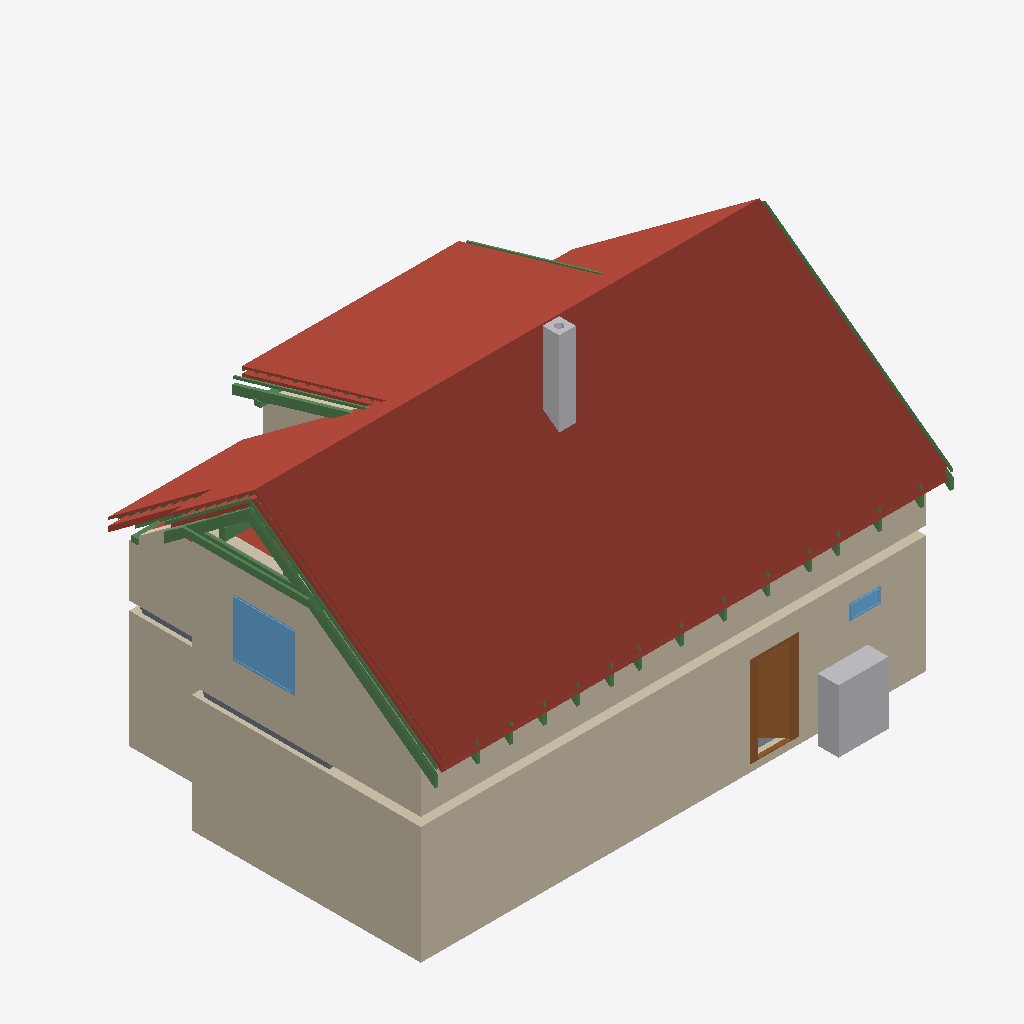
Isometric view of an IFC building model (IFC-SPF (STEP), schema IFC4, length unit metre), seen from the south-west, elements coloured by IFC class: 28 beams (green), 25 roofs (red-brown), 13 walls (beige), 3 slabs (grey), 2 other elements (light grey), 2 windows (light blue), 1 door (brown).
Extent 12.6 m × 9.2 m × 8.8 m (x, y, z). Storeys (11): Ground floor at 0.00 m; Upper floor at 3.03 m; Roof - -2: Vapour barrier at 3.03 m; Roof - -3: Gypsum plasterboard at 3.03 m; Roof - 0: Rafters at 3.03 m; Roof - 0a: Collar ties at 3.03 m; Roof - +1: Wood fiberboard at 3.03 m; Roof - +2: Underlay at 3.03 m; Roof - +3: Counter-battens at 3.03 m; Roof - +4: Tile battens at 3.03 m; Roof - +5: Tiles at 3.03 m. Elements (367): 237 IfcBeam, 66 IfcSlab, 26 IfcWall, 15 IfcFurniture, 8 IfcDoor, 7 IfcWindow, 5 IfcSanitaryTerminal, 1 IfcChimney, 1 IfcStair, 1 IfcStairFlight.

HEADER;
FILE_DESCRIPTION(('ViewDefinition[DesignTransferView]'),'2;1');
FILE_NAME('/dev/null','2026-09-10T06:43:05+02:00',(''),(''),'IfcOpenShell 0.8.5','IfcOpenShell 0.8.5','Nobody');
FILE_SCHEMA(('IFC4'));
ENDSEC;
DATA;
#1=IFCPROJECT('3B1yf8JXX9m8BHBrG2kpGu',$,'My house',$,$,$,$,(#10,#15),#5);
#19=IFCSITE('0YC0OT1MX6y8ZD_CjYVO8g',$,'Site',$,$,#27,$,$,$,$,$,$,$,$);
#20=IFCBUILDING('1CxNca0C9D6BM0AfV6U3wK',$,'My house',$,$,#32,$,$,$,$,$,$);
#33=IFCBUILDINGSTOREY('2gCkE6Xif8reOmvMzc1zLN',$,'Ground floor',$,$,#39,$,$,$,0.0);
#40=IFCBUILDINGSTOREY('0rARHvsQb91hRa2mNA35hU',$,'Upper floor',$,$,#45,$,$,$,3.03);
#13544=IFCBUILDINGSTOREY('2iKSvfiTrFIwimK920Qp2p',$,'Roof - -2: Vapour barrier','Visibility container for Vapour barrier','ROOF_LAYER',#13549,$,$,$,3.03);
#13550=IFCBUILDINGSTOREY('0gRiExPFn3LfEWPF$YAVi7',$,'Roof - -3: Gypsum plasterboard','Visibility container for Gypsum plasterboard','ROOF_LAYER',#13555,$,$,$,3.03);
#13556=IFCBUILDINGSTOREY('2Sr4yIdDzEqeSY0GM2Ybya',$,'Roof - 0: Rafters','Visibility container for Rafters','ROOF_LAYER',#13561,$,$,$,3.03);
#13562=IFCBUILDINGSTOREY('0NaI6y$lv6OAGCgQmXIkmJ',$,'Roof - 0a: Collar ties','Visibility container for Collar ties','ROOF_LAYER',#13567,$,$,$,3.03);
#13568=IFCBUILDINGSTOREY('0B0bWFtO59VewSKjd_U9AG',$,'Roof - +1: Wood fiberboard','Visibility container for Wood fiberboard','ROOF_LAYER',#13573,$,$,$,3.03);
#13574=IFCBUILDINGSTOREY('1LwTl9KtvA_uXGaTS6raTI',$,'Roof - +2: Underlay','Visibility container for Roofing underlay','ROOF_LAYER',#13579,$,$,$,3.03);
#13580=IFCBUILDINGSTOREY('3Zy3g401PD_BM2M0sRsR6o',$,'Roof - +3: Counter-battens','Visibility container for Counter-battens','ROOF_LAYER',#13585,$,$,$,3.03);
#13586=IFCBUILDINGSTOREY('06oDCiY_9DGP0nlL5iqO4K',$,'Roof - +4: Tile battens','Visibility container for Tile battens','ROOF_LAYER',#13591,$,$,$,3.03);
#13592=IFCBUILDINGSTOREY('1nMuj0Q$j13eLQogKeQaGd',$,'Roof - +5: Tiles','Visibility container for Roof tiles','ROOF_LAYER',#13597,$,$,$,3.03);
#14426=IFCSLAB('3UElpur0L4ZgW70NIeTilS',$,'Street segment 2 roof tiles',$,$,#14470,#14456,$,.ROOF.);
#197=IFCWALL('3wi_c1aCTFiw9I_fOWbyxr',$,'Wall 1',$,$,#207,#218,$,$);
#14145=IFCSLAB('2vBW$sSdX1nvWEPIbG_2Gf',$,'Street segment 1 roof tiles',$,$,#14189,#14175,$,.ROOF.);
#14707=IFCSLAB('2yOi1$cSX1rBLW4zjCoC7w',$,'Street segment 3 roof tiles',$,$,#14751,#14737,$,.ROOF.);
#273=IFCWALL('39WLkzu_L2zOeRLG4k1qPo',$,'Wall 4',$,$,#282,#293,$,$);
#15685=IFCSLAB('1dg1Ssir5EjAz1cXgU3TjP',$,'Dormer segment 2 roof tiles',$,$,#15729,#15715,$,.ROOF.);
#11826=IFCWALL('21dhNyM454bgsGbx9VuY1Z',$,'Wall 4',$,$,#11835,#11870,$,$);
#13858=IFCSLAB('2AvkkO_gv1WOPW6y5GWwmI',$,'Street segment 0 roof tiles',$,$,#13908,#13888,$,.ROOF.);
#11776=IFCWALL('2dY_Dxq3b6cRD5wRkLZDak',$,'Wall 2',$,$,#11785,#11796,$,$);
#323=IFCWALL('1qbhrte5b6zv$PBshlflqm',$,'Wall 6',$,$,#332,#343,$,$);
#15269=IFCSLAB('1fnD3IX9j2gRNKZITNmQag',$,'Garden segment 1 roof tiles',$,$,#15313,#15299,$,.ROOF.);
#1393=IFCFURNITURE('0LKyULkNHCYe9Qekuab7IC',$,'Tepelné?Čerpadlo',$,'Tepelné?Čerpadlo',#1398,#1405,$,.USERDEFINED.);
#714=IFCDOOR('3Y41HyMYX5$AAbqK40orJm',$,'Door 1',$,$,#835,#724,$,2.15,0.9,.DOOR.,.SINGLE_SWING_RIGHT.,$);
#11924=IFCWALL('3DrAxeqC9BNBB3t$_2SZ40',$,'Wall 6',$,$,#11933,#11968,$,$);
#15966=IFCSLAB('2DLJ6SZnL7owFLeeeRHcw6',$,'Garden segment 3 roof tiles',$,$,#16010,#15996,$,.ROOF.);
#13308=IFCWINDOW('2doYRummTBWvhOvzkkLVnZ',$,'Window 3',$,$,#13385,#13309,$,1.375,1.5,.WINDOW.,.SINGLE_PANEL.,$);
#2857=IFCCHIMNEY('1azhf0X35DlQYNEXt72RBH',$,'Main chimney',$,$,#2862,#2877,$,.NOTDEFINED.);
#22489=IFCBEAM('1_Re6jaqT64gzmhIQ95HVn',$,'Rafter 1',$,'RAFTER',#22536,#22520,$,.USERDEFINED.);
#15404=IFCSLAB('16PVmMb5jDrf7oyR5I6KxG',$,'Garden segment 2 above dormer roof tiles',$,$,#15448,#15434,$,.ROOF.);
#22406=IFCBEAM('3i2kDyxmL8Ixz7FWbUJHDh',$,'Collar tie 1 left',$,$,#22447,#22437,$,.BEAM.);
#11875=IFCWALL('2mjKhNRpn939DKsoEuuktd',$,'Wall 5',$,$,#11884,#11919,$,$);
#23759=IFCBEAM('2xWdIrgQvFHPFoqYXviKb4',$,'Rafter 1',$,'RAFTER',#23805,#23790,$,.USERDEFINED.);
#13807=IFCSLAB('3PU1r5UtrFTQCG4Fsjjyo4',$,'Street segment 0 roofing underlay',$,$,#13857,#13837,$,.ROOF.);
#14988=IFCSLAB('3jJhgEEAf2QfizkmYBpdYf',$,'Garden segment 0 roof tiles',$,$,#15032,#15018,$,.ROOF.);
#22537=IFCBEAM('0seucByKLBF8cLSVw09UO6',$,'Street counter-batten 1',$,$,#22584,#22568,$,.BEAM.);
#14336=IFCSLAB('2tu0eRtlX1wRB3O866aPWN',$,'Street segment 2 wood fiberboard',$,$,#14380,#14366,$,.ROOF.);
#14381=IFCSLAB('0JwyC2Xhf1CgMDzFXBTH1L',$,'Street segment 2 roofing underlay',$,$,#14425,#14411,$,.ROOF.);
#26976=IFCBEAM('3Pftc4Z5fBuAfG$mBPhz4U',$,'Street counter-batten 22',$,$,#27022,#27007,$,.BEAM.);
#13756=IFCSLAB('0VPU_VKc1E9O_ELjndzy3y',$,'Street segment 0 wood fiberboard',$,$,#13806,#13786,$,.ROOF.);
#11973=IFCWALL('2_5_K_wz59WvRo4JLjVaTa',$,'Wall 7',$,$,#11982,#12017,$,$);
#22585=IFCBEAM('3fdQpAsJ52mBpXUjOxRgvg',$,'Rafter 1',$,'RAFTER',#22631,#22616,$,.USERDEFINED.);
#14055=IFCSLAB('3gtlzX68n3CgrCcmDjy_xY',$,'Street segment 1 wood fiberboard',$,$,#14099,#14085,$,.ROOF.);
#14100=IFCSLAB('236C3wylH2_gvmD4FfT3x1',$,'Street segment 1 roofing underlay',$,$,#14144,#14130,$,.ROOF.);
#14617=IFCSLAB('3pC4iXPev2Tvgif4OJHu4L',$,'Street segment 3 wood fiberboard',$,$,#14661,#14647,$,.ROOF.);
#3474=IFCSLAB('3$YuB03Xf0gArG_2ZYIdim',$,'Ceiling 1 a',$,$,#3480,#3484,$,.FLOOR.);
#14662=IFCSLAB('2E48KxFOnDSAwvam4SGSCE',$,'Street segment 3 roofing underlay',$,$,#14706,#14692,$,.ROOF.);
#22448=IFCBEAM('3ujQ$TTrn3NgpEvSgXeARb',$,'Collar tie 1 right',$,$,#22488,#22479,$,.BEAM.);
#15640=IFCSLAB('0bAg52WU155wYC0ROFY9gs',$,'Dormer segment 2 roofing underlay',$,$,#15684,#15670,$,.ROOF.);
#11801=IFCWALL('3oaLNa7EX9seT146NiyRmY',$,'Wall 3',$,$,#11810,#11821,$,$);
#23806=IFCBEAM('12fJpSDlb3rx$kekeep4fq',$,'Dormer counter-batten 6',$,$,#23852,#23837,$,.BEAM.);
#878=IFCWINDOW('3TCY4FbUrAQA6oq79ReBSy',$,'Window 1',$,$,#955,#879,$,0.375,0.75,.WINDOW.,.SINGLE_PANEL.,$);
#26260=IFCBEAM('1uV7mpJYb2fR3DqWymdsrj',$,'Dormer counter-batten 19',$,$,#26306,#26291,$,.BEAM.);
#15179=IFCSLAB('3XWe34lVHF_QikytliPrm4',$,'Garden segment 1 wood fiberboard',$,$,#15223,#15209,$,.ROOF.);
#16011=IFCSLAB('2KUDtcjOv8Awd5zwZjQAF1',$,'Flat ceiling segment 0 vapour barrier',$,$,#16069,#16055,$,.ROOF.);
#14898=IFCSLAB('2dtkO4CtL0oACkEN3xkPn2',$,'Garden segment 0 wood fiberboard',$,$,#14942,#14928,$,.ROOF.);
#15224=IFCSLAB('0GCdiiwhD9QOMHNA8$ju3x',$,'Garden segment 1 roofing underlay',$,$,#15268,#15254,$,.ROOF.);
#15595=IFCSLAB('0pj41uJsH5ExvbjCvUlAEz',$,'Dormer segment 2 wood fiberboard',$,$,#15639,#15625,$,.ROOF.);
#12788=IFCBEAM('3D0hnj7inFd8YdHzomjV$h',$,'Beam',$,$,#12793,#12802,$,.BEAM.);
#22632=IFCBEAM('24qQ$kDSD1OeFKU104tysc',$,'Garden counter-batten 1',$,$,#22678,#22663,$,.BEAM.);
#11751=IFCWALL('0rIV09l41EexMRlkECN4W0',$,'Wall 1',$,$,#11760,#11771,$,$);
#5098=IFCSLAB('2BKrHl$M59_89ZplVGHQTh',$,'Ceiling 1 b',$,$,#5103,#5107,$,.FLOOR.);
#12826=IFCBEAM('1IWhcfY_v8KwrffzxP28sR',$,'Beam',$,$,#12831,#12840,$,.BEAM.);
#14943=IFCSLAB('15tilWTUvADv5X7pva0ueR',$,'Garden segment 0 roofing underlay',$,$,#14987,#14973,$,.ROOF.);
#23125=IFCBEAM('0trdKYRjj7CgKAYTL_un62',$,'Rafter 1',$,'RAFTER',#23171,#23156,$,.USERDEFINED.);
#26929=IFCBEAM('3rnxovyw1818iGSrG2cF4P',$,'Rafter 1',$,'RAFTER',#26975,#26960,$,.USERDEFINED.);
#12883=IFCBEAM('2qMG$hycv52OQi02h1aBzk',$,'Beam',$,$,#12888,#12897,$,.BEAM.);
#149=IFCSLAB('3jCyDbtx1ANO3kjoCP4DeV',$,'Chodba',$,$,#154,#161,$,.FLOOR.);
#23301=IFCBEAM('2GbRtU2ZX2xhClwK6PUExG',$,'Rafter 1',$,'RAFTER',#23347,#23332,$,.USERDEFINED.);
#23935=IFCBEAM('2MMVJIx_H7Pffom8_LRAJP',$,'Rafter 1',$,'RAFTER',#23981,#23966,$,.USERDEFINED.);
#24569=IFCBEAM('0FQTJhZNzDV9OB43jtRaVi',$,'Rafter 1',$,'RAFTER',#24615,#24600,$,.USERDEFINED.);
#26659=IFCBEAM('3UJK3ij1X7Me1W7hikOMB_',$,'Rafter 1',$,'RAFTER',#26705,#26690,$,.USERDEFINED.);
#22761=IFCBEAM('0xaj5ebBn2qhNerdY9avIv',$,'Rafter 1',$,'RAFTER',#22807,#22792,$,.USERDEFINED.);
#23571=IFCBEAM('1HkPFCgE9CqR1wUhaDuM8N',$,'Rafter 1',$,'RAFTER',#23617,#23602,$,.USERDEFINED.);
#24299=IFCBEAM('0TEyACeiX778Sd9shscXa3',$,'Rafter 1',$,'RAFTER',#24345,#24330,$,.USERDEFINED.);
#24933=IFCBEAM('0$bGkyZ8T2IP4M9IArLYc4',$,'Rafter 1',$,'RAFTER',#24979,#24964,$,.USERDEFINED.);
#25661=IFCBEAM('3hsbwajuX2J91_Uah_4hUH',$,'Rafter 1',$,'RAFTER',#25707,#25692,$,.USERDEFINED.);
#26389=IFCBEAM('0FJeJqIsf1dOx07vzmHkgJ',$,'Rafter 1',$,'RAFTER',#26435,#26420,$,.USERDEFINED.);
#25297=IFCBEAM('1nUS93wz9DcfbfV8HPkk02',$,'Rafter 1',$,'RAFTER',#25343,#25328,$,.USERDEFINED.);
#23031=IFCBEAM('3Leru0V3z7GgxPdLaa8jGY',$,'Rafter 1',$,'RAFTER',#23077,#23062,$,.USERDEFINED.);
#26025=IFCBEAM('16xoK500XAweVPC_fP7ZhA',$,'Rafter 1',$,'RAFTER',#26071,#26056,$,.USERDEFINED.);
#15033=IFCSLAB('0KllKd22L5Zu5VPHxGRC3j',$,'Garden segment 1 vapour barrier',$,$,#15105,#15091,$,.ROOF.);
#248=IFCWALL('0ZPiH6CKr0V8MazJE8bCeV',$,'Wall 3',$,$,#257,#268,$,$);
#223=IFCWALL('1s4ZY3$n52QuIsBYfF31Uk',$,'Wall 2',$,$,#232,#243,$,$);
#298=IFCWALL('0KT00wjoLDofg3fby9neCm',$,'Wall 5',$,$,#488,#318,$,$);
ENDSEC;
